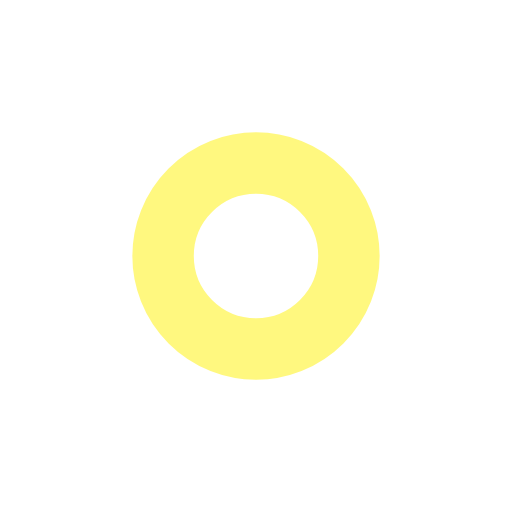
t = 0.00 s
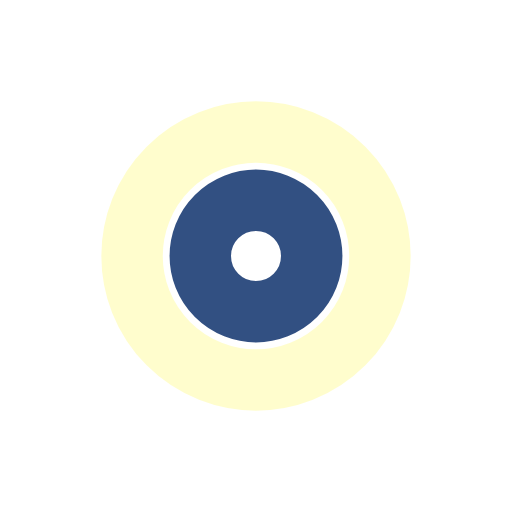
t = 0.54 s
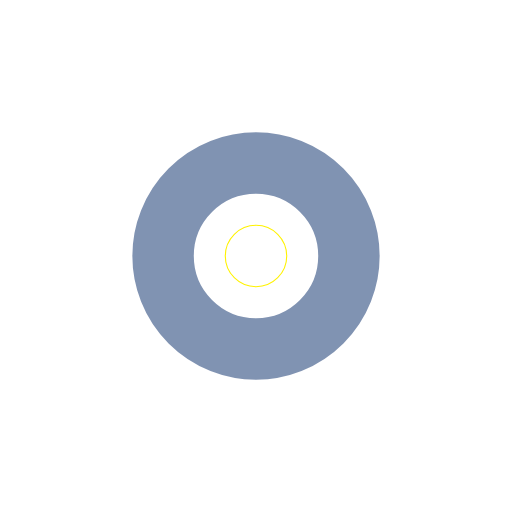
t = 1.09 s
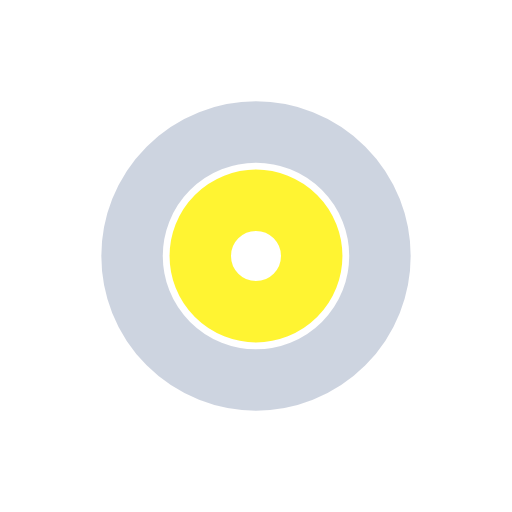
t = 1.63 s

The animated SVG that drew these frames (rendered in a browser with its animation timeline set to each time). Animation: 4 SMIL elements (animate=4); one cycle of 2.17 s, repeats indefinitely.

<?xml version="1.0" encoding="utf-8"?>
<svg xmlns="http://www.w3.org/2000/svg" xmlns:xlink="http://www.w3.org/1999/xlink" style="margin: auto; background: none; display: block; shape-rendering: auto;" width="200px" height="200px" viewBox="0 0 100 100" preserveAspectRatio="xMidYMid">
<circle cx="50" cy="50" r="0" fill="none" stroke="#002664" stroke-width="12">
  <animate attributeName="r" repeatCount="indefinite" dur="2.1739130434782608s" values="0;28" keyTimes="0;1" keySplines="0 0.2 0.8 1" calcMode="spline" begin="0s"></animate>
  <animate attributeName="opacity" repeatCount="indefinite" dur="2.1739130434782608s" values="1;0" keyTimes="0;1" keySplines="0.2 0 0.8 1" calcMode="spline" begin="0s"></animate>
</circle><circle cx="50" cy="50" r="0" fill="none" stroke="#fff200" stroke-width="12">
  <animate attributeName="r" repeatCount="indefinite" dur="2.1739130434782608s" values="0;28" keyTimes="0;1" keySplines="0 0.2 0.8 1" calcMode="spline" begin="-1.0869565217391304s"></animate>
  <animate attributeName="opacity" repeatCount="indefinite" dur="2.1739130434782608s" values="1;0" keyTimes="0;1" keySplines="0.2 0 0.8 1" calcMode="spline" begin="-1.0869565217391304s"></animate>
</circle>
<!-- [ldio] generated by https://loading.io/ --></svg>
